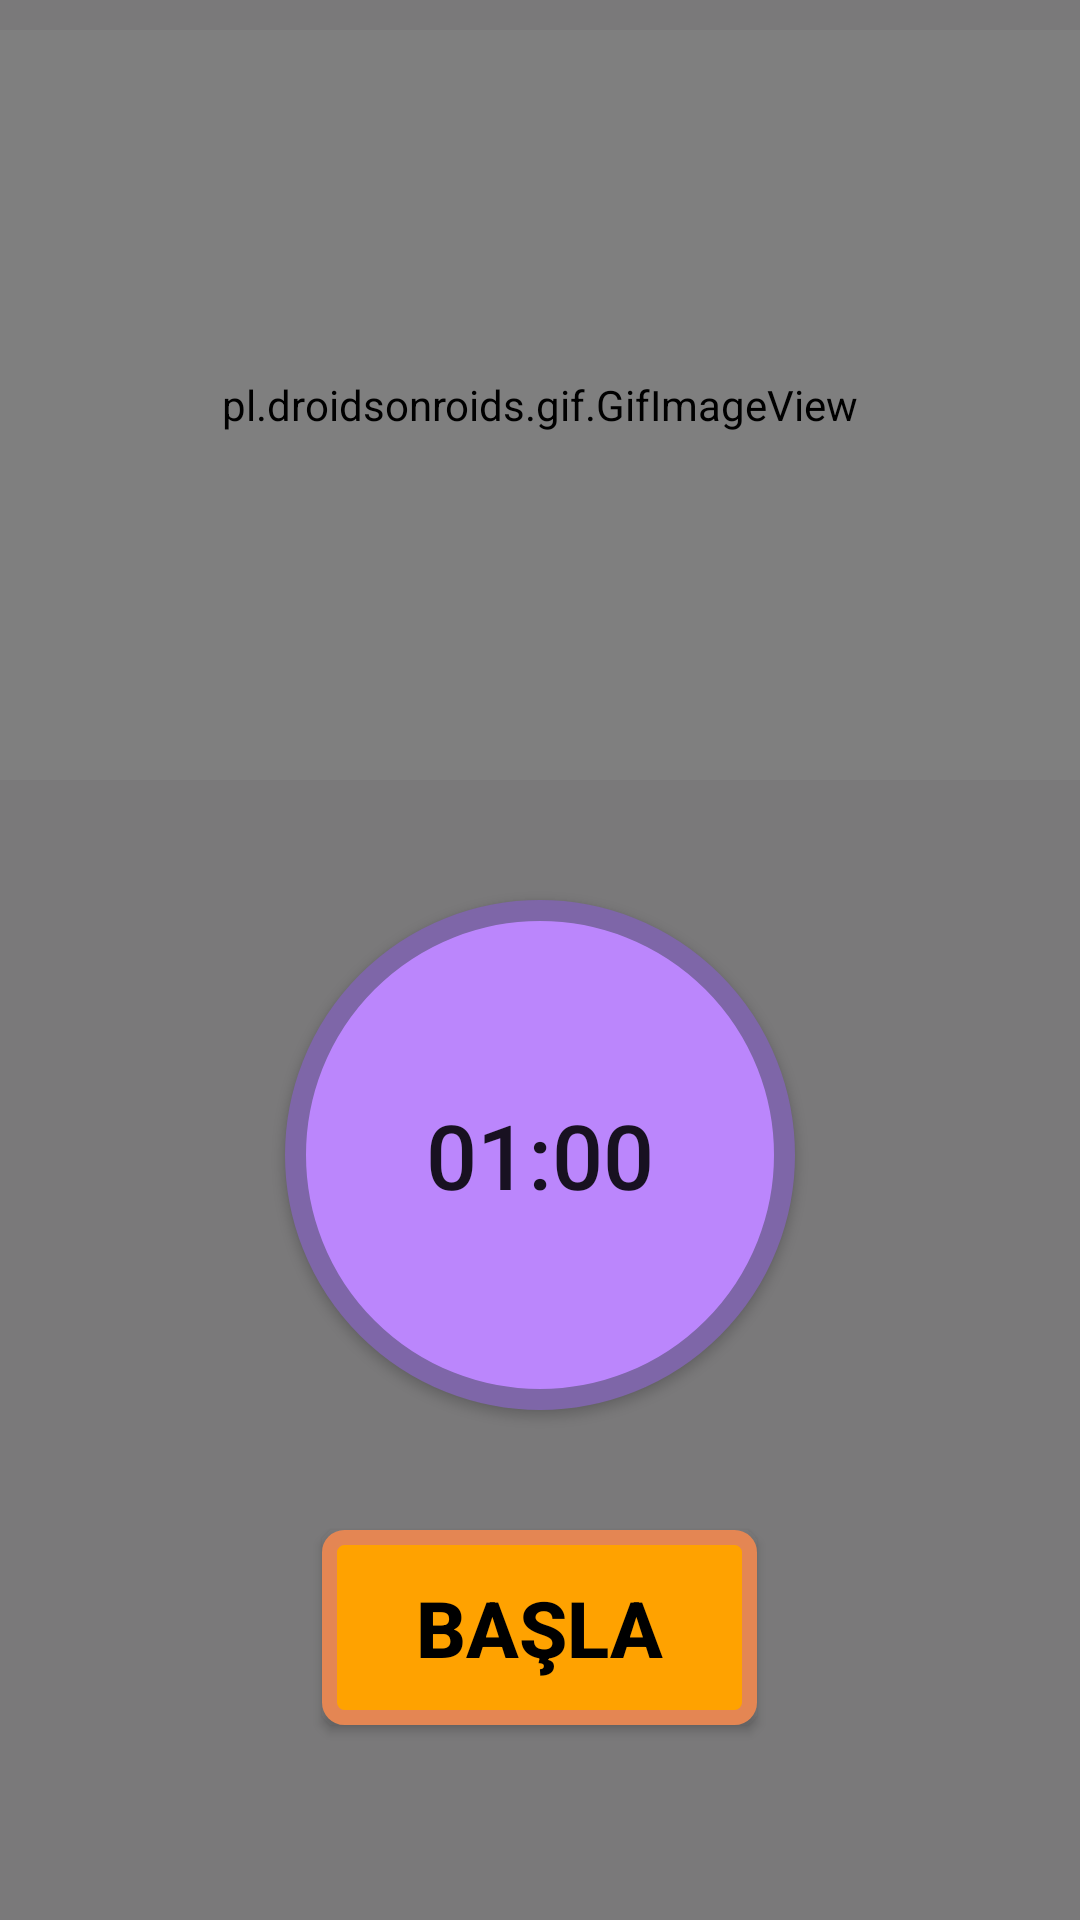

The Android layout XML behind this screen, and the referenced resources:
<!-- AndroidManifest.xml: application theme Theme.Fitness -->
<!-- res/layout/activity1.xml -->
<?xml version="1.0" encoding="utf-8"?>
<RelativeLayout xmlns:android="http://schemas.android.com/apk/res/android"
    android:layout_width="match_parent"
    android:background="#7A797A"
    android:layout_height="match_parent">
    

        
        <LinearLayout
            android:layout_width="match_parent"
            android:layout_height="match_parent"
            android:orientation="vertical">
            
            
            <pl.droidsonroids.gif.GifImageView
                android:layout_marginTop="10dp"
                android:layout_width="fill_parent"
                android:layout_height="250dp"
                android:src="@drawable/exersice_1"/>

            <Button
                android:id="@+id/zaman"
                android:layout_width="170dp"
                android:layout_height="170dp"
                android:layout_marginLeft="95dp"
                android:layout_marginTop="40dp"
                android:background="@drawable/button_zaman"
                android:text="01:00"
                android:textSize="30sp" />

            <Button
                android:id="@+id/basla"
                android:layout_width="wrap_content"
                android:layout_height="wrap_content"
                android:layout_gravity="center"
                android:gravity="center"
                android:layout_marginTop="40dp"
                android:background="@drawable/button_basla"
                android:text="BAŞLA"
                android:textColor="@color/black"
                android:textSize="26sp"
                android:textStyle="bold"/>



            
        </LinearLayout>

        


</RelativeLayout>
<!-- resources referenced by this layout -->
<resources>
  <!-- drawable button_basla (drawable) -->
  <?xml version="1.0" encoding="utf-8"?>
  <selector xmlns:android="http://schemas.android.com/apk/res/android">
  
      <item>
          <shape android:shape="rectangle">
              <stroke android:color="#E48653" android:width="5dp"/>
  
              <solid android:color="#FFA200"/>
              <corners android:radius="5dp"/>
              <size android:width="145dp" android:height="65dp"/>
          </shape>
  
  
      </item>
  
  </selector>
  <!-- drawable button_zaman (drawable) -->
  <?xml version="1.0" encoding="utf-8"?>
  <selector xmlns:android="http://schemas.android.com/apk/res/android">
  
      <item>
          <shape android:shape="oval">
              <stroke android:color="#7E66A8"
                  android:width="7dp"/>
              <solid android:color="@color/purple_200"/>
              <size android:width="150dp" android:height="150dp"/>
          </shape>
  
  
      </item>
  </selector>
  <style name="Theme.Fitness" parent="Theme.AppCompat.Light.NoActionBar">
          
          <item name="colorPrimary">@color/purple_500</item>
          <item name="colorPrimaryVariant">@color/purple_700</item>
          <item name="colorOnPrimary">@color/white</item>
          
          <item name="colorSecondary">@color/teal_200</item>
          <item name="colorSecondaryVariant">@color/teal_700</item>
          <item name="colorOnSecondary">@color/black</item>
          
          <item name="android:statusBarColor">?attr/colorPrimaryVariant</item>
          
      </style>
  <!-- not gathered from this repository: default colours our renderer supplied (Android Studio template values) -->
  <color name="purple_200">#FFBB86FC</color>
  <color name="purple_500">#FF6200EE</color>
  <color name="purple_700">#FF3700B3</color>
  <color name="teal_200">#FF03DAC5</color>
  <color name="teal_700">#FF018786</color>
  <color name="black">#FF000000</color>
  <color name="white">#FFFFFFFF</color>
</resources>
